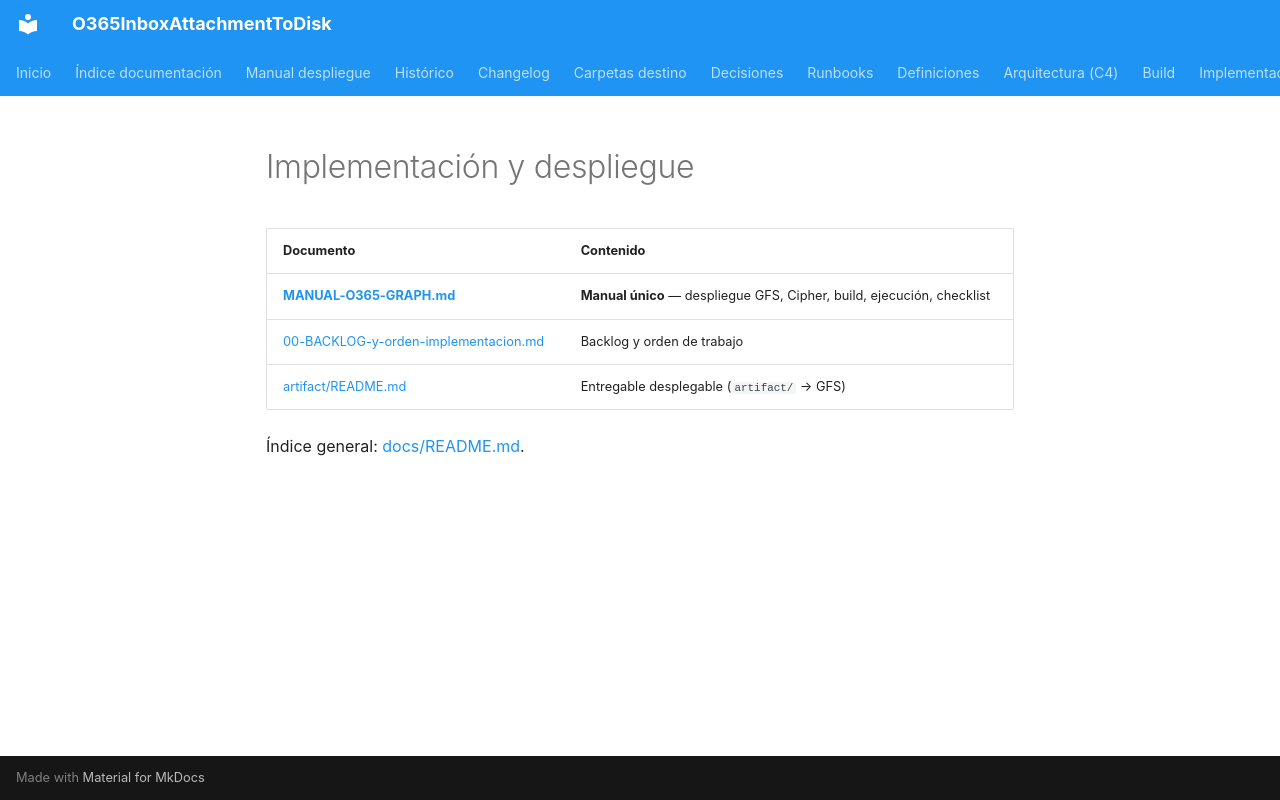

repository: giovanemere/sterling-msgraph-sdk-java · page: implementacion/index.html · generator: mkdocs

# Implementación y despliegue

| Documento | Contenido |
|-----------|-----------|
| [**MANUAL-O365-GRAPH.md**](MANUAL-O365-GRAPH.md) | **Manual único** — despliegue GFS, Cipher, build, ejecución, checklist |
| [00-BACKLOG-y-orden-implementacion.md](00-BACKLOG-y-orden-implementacion.md) | Backlog y orden de trabajo |
| [artifact/README.md](../../artifact/README.md) | Entregable desplegable (`artifact/` → GFS) |

Índice general: [docs/README.md](../README.md).
